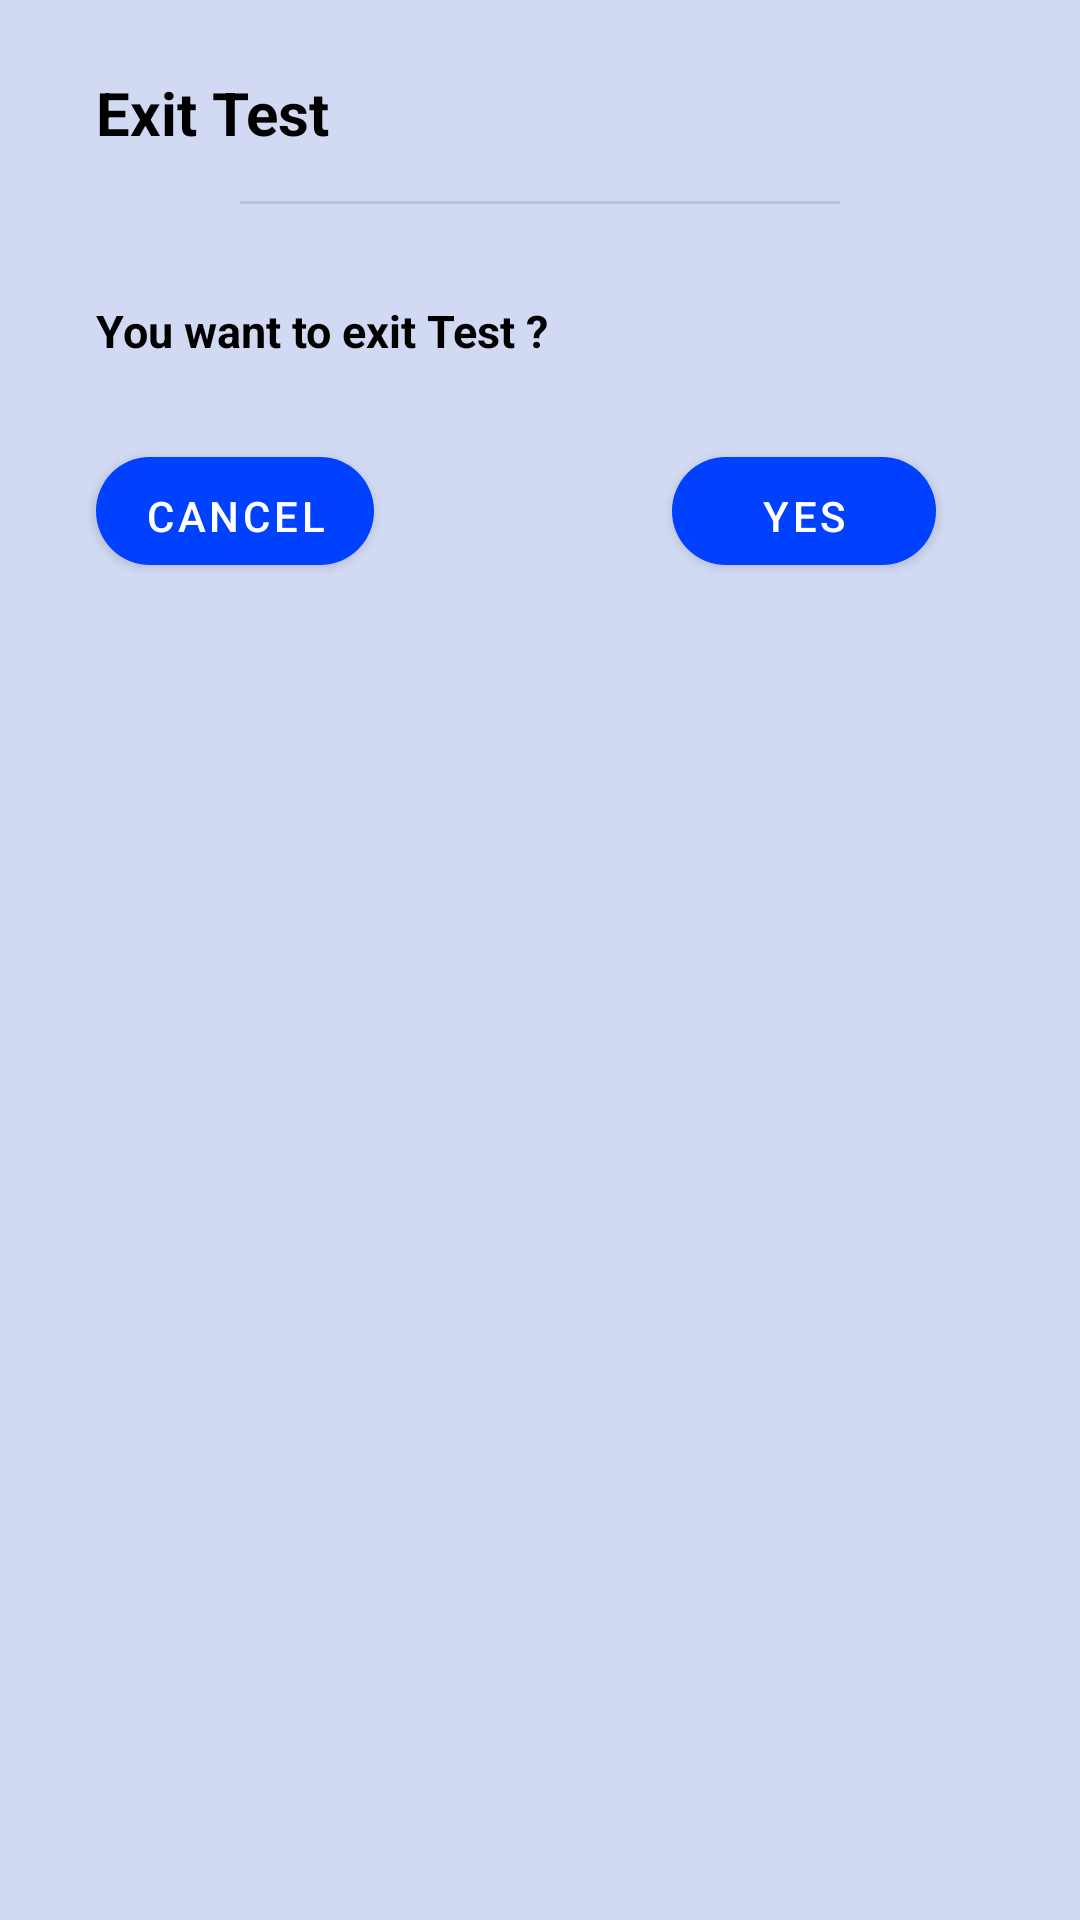

Produce the Android XML layout that renders to this screen, including the resource entries it uses.
<!-- AndroidManifest.xml: application theme Theme.QuizApp -->
<!-- res/layout/alert_dialog_layout.xml -->
<?xml version="1.0" encoding="utf-8"?>
<androidx.constraintlayout.widget.ConstraintLayout xmlns:android="http://schemas.android.com/apk/res/android"
    android:layout_width="match_parent"
    android:layout_height="wrap_content"
    xmlns:app="http://schemas.android.com/apk/res-auto"
    android:background="#D1D9F3"
    android:padding="16dp"
    android:layout_margin="32dp"
    android:theme="@style/LoginTheme">

    <TextView
        android:layout_width="0dp"
        android:layout_height="wrap_content"
        android:id="@+id/title"
        android:text="Exit Test"
        android:textStyle="bold"
        android:textSize="20sp"
        android:textColor="@color/black"
        android:layout_marginTop="8dp"
        android:layout_marginLeft="16dp"
        android:layout_marginRight="16dp"
        app:layout_constraintLeft_toLeftOf="parent"
        app:layout_constraintRight_toRightOf="parent"
        app:layout_constraintTop_toTopOf="parent"/>

    <TextView
        android:layout_width="0dp"
        android:layout_height="wrap_content"
        android:id="@+id/content"
        android:text="You want to exit Test ?"
        android:textStyle="bold"
        android:textSize="15sp"
        android:textColor="@color/black"
        android:layout_marginTop="32dp"
        android:layout_marginLeft="16dp"
        android:layout_marginRight="16dp"
        app:layout_constraintLeft_toLeftOf="parent"
        app:layout_constraintRight_toRightOf="parent"
        app:layout_constraintTop_toBottomOf="@+id/divider"/>

    <Button
        android:layout_width="wrap_content"
        android:layout_height="36dp"
        android:id="@+id/cancelB"
        android:layout_marginTop="32dp"
        android:layout_marginStart="16dp"
        android:text="Cancel"
        android:textColor="@color/white"
        android:background="@drawable/round_corner_button"
        app:layout_constraintLeft_toLeftOf="parent"
        app:layout_constraintTop_toBottomOf="@+id/content" />

    <Button
        android:layout_width="wrap_content"
        android:layout_height="36dp"
        android:id="@+id/confirmB"
        android:layout_marginTop="32dp"
        android:layout_marginEnd="32dp"
        android:text="Yes"
        android:textColor="@color/white"
        android:background="@drawable/round_corner_button"
        app:layout_constraintRight_toRightOf="parent"
        app:layout_constraintTop_toBottomOf="@+id/content" />
    <View
        android:layout_width="0dp"
        android:layout_height="1dp"
        android:id="@+id/divider"
        android:layout_marginTop="16dp"
        android:layout_marginStart="64dp"
        android:layout_marginEnd="64dp"
        android:background="?android:attr/listDivider"
        app:layout_constraintLeft_toLeftOf="parent"
        app:layout_constraintRight_toRightOf="parent"
        app:layout_constraintTop_toBottomOf="@+id/title"/>

</androidx.constraintlayout.widget.ConstraintLayout>
<!-- resources referenced by this layout -->
<resources>
  <color name="black">#FF000000</color>
  <color name="white">#FFFFFFFF</color>
  <!-- drawable round_corner_button (drawable) -->
  <?xml version="1.0" encoding="utf-8"?>
  <shape xmlns:android="http://schemas.android.com/apk/res/android">
  
      <corners android:radius="300dp"/>
      <solid android:color="@color/teal_200"/>
  
  </shape>
  <style name="LoginTheme" parent="Theme.MaterialComponents.DayNight.DarkActionBar">
          
          <item name="colorPrimary">@color/teal_200</item>
          <item name="colorPrimaryDark">@color/teal_700</item>
          <item name="colorOnPrimary">@color/teal_200</item>
      </style>
  <style name="Theme.QuizApp" parent="Theme.MaterialComponents.DayNight.DarkActionBar">
          
          <item name="colorPrimary">@color/purple_500</item>
          <item name="colorPrimaryVariant">@color/purple_700</item>
          <item name="colorOnPrimary">@color/white</item>
          
          <item name="colorSecondary">@color/teal_200</item>
          <item name="colorSecondaryVariant">@color/teal_700</item>
          <item name="colorOnSecondary">@color/black</item>
          
          <item name="android:statusBarColor">?attr/colorPrimaryVariant</item>
          
      </style>
  <color name="teal_200">#0040FF</color>
  <color name="teal_700">#10028F</color>
  <color name="purple_500">#FF6200EE</color>
  <color name="purple_700">#FF3700B3</color>
</resources>
